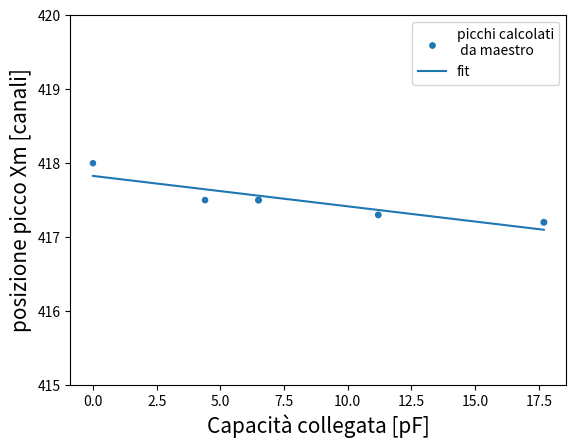
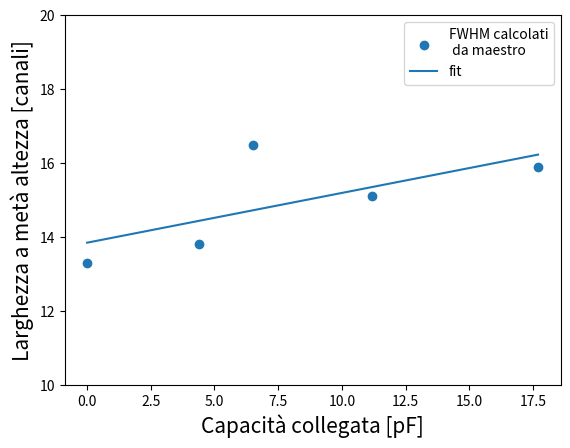

Reproduce these figures in Python, in order.
import numpy as np
from matplotlib import pyplot as plt
from scipy.optimize import curve_fit 

def linear(x, m, q):
    fit = m*np.array(x) + q
    return fit

dV = 2.7 # mV
Ver = 0.4 # mV
G = 35 # dB
time = 90 # s
C = [0, 4.4, 6.5, 11.2, 17.7] # pF
Xm = [418.0, 417.5, 417.5, 417.3, 417.2] # chan
fwhm = [13.3, 13.8, 16.5, 15.1, 15.9] # chan

# FIT Xm contro C
popt, pcov= curve_fit(linear, C, Xm, p0=(-0.0001, 418), absolute_sigma=False)
m, q = popt[0], popt[1]
merr, qerr = np.sqrt( np.diag(pcov) )

# CHI QUADRO E RESIDUI Xm contro C
fit_X = m* np.array(C) + q
chi_square = np.sum(((fit_X- Xm)/ fwhm)**2)  
dof = len(Xm) - len(popt)
chi_norm = chi_square / dof
residui = [Xm[i] - (m*C[i]+q) for i in range(len(Xm))]

print(f"\n Parametri del fit:\n m={m}+/-{merr}\n q={q}+/-{qerr}\n")
print(f"il chi2 è: {chi_square}\nil chi2 normalizzato è: {chi_norm}\n \n")

# PLOT Xm in funzione di C
xx = np.linspace(min(C), max(C), 1000)
plt.figure()
plt.scatter(C, Xm, fwhm, zorder=2, label='picchi calcolati\n da maestro')
plt.plot(xx, linear(xx, m, q), zorder=1, label='fit')
plt.xlabel("Capacità collegata [pF]", size=15)
plt.ylabel("posizione picco Xm [canali]", size=15)
plt.ylim(415, 420)
plt.legend(loc='best')
plt.savefig("CvsXm.pdf", format="pdf", bbox_inches="tight")
plt.close()


# FIT FWHM contro C
popt2, pcov2= curve_fit(linear, C, fwhm, p0=(0.1, 13.3), absolute_sigma=False)
m2, q2 = popt2[0], popt2[1]
m2err, q2err = np.sqrt( np.diag(pcov2) )
err = np.ones(len(fwhm)) # errore artificiale, array di uno

# CHI QUADRO E RESIDUI FWHM vs C
fit_fwhm = m2* np.array(C) + q2
chi_square2 = np.sum(((fit_fwhm- fwhm)/ err)**2)  
dof2 = len(fwhm) - len(popt2)
chi_norm2 = chi_square2 / dof2
residui2 = [fwhm[i] - fit_fwhm[i] for i in range(len(fwhm))]

print(f"Parametri del fit:\n m={m2}+/-{m2err}\n q={q2}+/-{q2err}\n ")
print(f"il chi2 è: {chi_square}\nil chi2 normalizzato è: {chi_norm}")

print('------------')
print('il cavo di capacità incognita ha fwhm di 14.4 canali\n')
Cx = (14.4- q2) / m2 # pF
print(f'secondo il nostro fit questo vuol dire che ha una capacità C={Cx} pF')

# PLOT FWHM vs. C
plt.figure()
plt.scatter(C, fwhm, zorder=2, label='FWHM calcolati\n da maestro')
plt.plot(xx, linear(xx, m2, q2), zorder=1, label='fit')
plt.xlabel("Capacità collegata [pF]", size=15)
plt.ylabel("Larghezza a metà altezza [canali]", size=15)
plt.ylim(10, 20)
plt.legend(loc='best')
plt.savefig("CvsFWHM.pdf", format="pdf", bbox_inches="tight")
plt.close()
